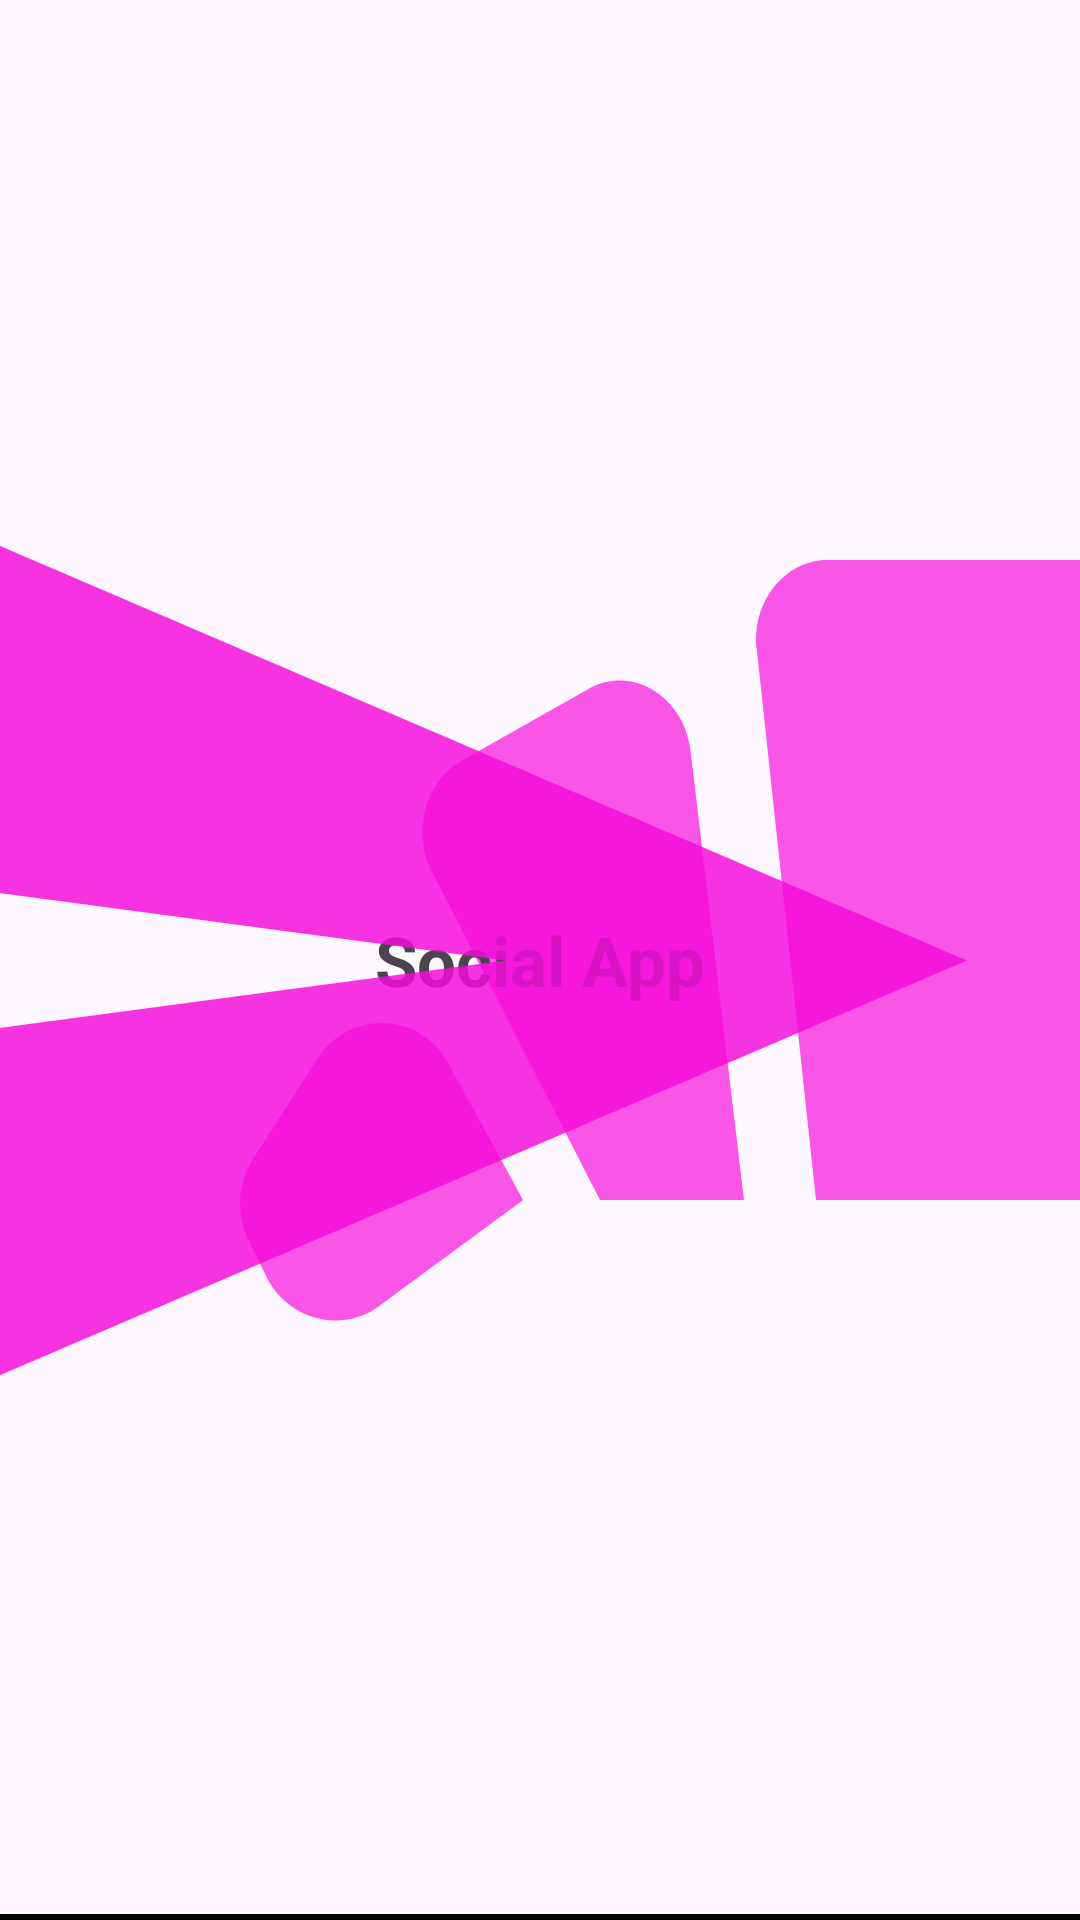

Layout XML and referenced resources for this Android screen:
<!-- AndroidManifest.xml: application theme Theme.AndriodUI21 -->
<!-- res/layout/toolbar.xml -->
<?xml version="1.0" encoding="utf-8"?>
<androidx.constraintlayout.widget.ConstraintLayout
    xmlns:android="http://schemas.android.com/apk/res/android"
    xmlns:tools="http://schemas.android.com/tools"
    android:layout_width="match_parent"
    android:layout_height="56dp"
    xmlns:app="http://schemas.android.com/apk/res-auto">

    <ImageView
        android:layout_width="0dp"
        android:layout_height="match_parent"
        app:layout_constraintDimensionRatio="1:1"
        android:src="@drawable/baseline_bakery_dining_24"
        app:layout_constraintTop_toTopOf="parent"
        app:layout_constraintBottom_toBottomOf="parent"
        app:layout_constraintStart_toStartOf="parent"
        android:contentDescription="Toolbar_app_logo" />

    <TextView

        android:layout_width="wrap_content"
        android:layout_height="wrap_content"
        android:text="Social App"
        android:textSize="23sp"
        android:textStyle="bold"
        app:layout_constraintBottom_toBottomOf="parent"
        app:layout_constraintTop_toTopOf="parent"

        app:layout_constraintStart_toStartOf="parent"
        app:layout_constraintEnd_toEndOf="parent"
        />
    <ImageView
        android:layout_width="0dp"
        android:layout_height="match_parent"
        android:layout_margin="12dp"
        android:src="@drawable/baseline_send_24"
        app:layout_constraintDimensionRatio="1:1"
        app:layout_constraintTop_toTopOf="parent"
        app:layout_constraintBottom_toBottomOf="parent"
        app:layout_constraintEnd_toEndOf="parent"
        />
    <View
        android:layout_width="match_parent"
        android:layout_height="2dp"
        android:background="#000000"
        app:layout_constraintBottom_toBottomOf="parent"/>




</androidx.constraintlayout.widget.ConstraintLayout>
<!-- resources referenced by this layout -->
<resources>
  <!-- drawable baseline_bakery_dining_24 (drawable) -->
  <vector android:alpha="0.69" android:height="24dp"
      android:tint="#F609DB" android:viewportHeight="24"
      android:viewportWidth="24" android:width="24dp" xmlns:android="http://schemas.android.com/apk/res/android">
      <path android:fillColor="@android:color/white"
          android:fillType="evenOdd" android:pathData="M19.28,16.34C18.07,15.45 17.46,15 17.46,15s0.32,-0.59 0.96,-1.78c0.38,-0.59 1.22,-0.59 1.6,0l0.81,1.26c0.19,0.3 0.21,0.68 0.06,1l-0.22,0.47C20.42,16.49 19.76,16.67 19.28,16.34zM4.72,16.34c-0.48,0.33 -1.13,0.15 -1.39,-0.38L3.1,15.49c-0.15,-0.32 -0.13,-0.7 0.06,-1l0.81,-1.26c0.38,-0.59 1.22,-0.59 1.6,0C6.22,14.41 6.54,15 6.54,15S5.93,15.45 4.72,16.34zM15.36,9.37c0.09,-0.68 0.73,-1.06 1.27,-0.75l1.59,0.9c0.46,0.26 0.63,0.91 0.36,1.41L16.5,15h-1.8L15.36,9.37zM8.63,9.37L9.3,15H7.5l-2.09,-4.08c-0.27,-0.5 -0.1,-1.15 0.36,-1.41l1.59,-0.9C7.89,8.31 8.54,8.69 8.63,9.37zM13.8,15h-3.6L9.46,8.12C9.39,7.53 9.81,7 10.34,7h3.3c0.53,0 0.94,0.53 0.88,1.12L13.8,15z"/>
  </vector>
  <!-- drawable baseline_send_24 (drawable) -->
  <vector android:alpha="0.83" android:autoMirrored="true"
      android:height="48dp" android:tint="#F609DB"
      android:viewportHeight="24" android:viewportWidth="24"
      android:width="48dp" xmlns:android="http://schemas.android.com/apk/res/android">
      <path android:fillColor="@android:color/white" android:pathData="M2.01,21L23,12 2.01,3 2,10l15,2 -15,2z"/>
  </vector>
  <style name="Theme.AndriodUI21" parent="Base.Theme.AndriodUI21" />
  <style name="Base.Theme.AndriodUI21" parent="Theme.Material3.DayNight.NoActionBar">
          
          
      </style>
</resources>
